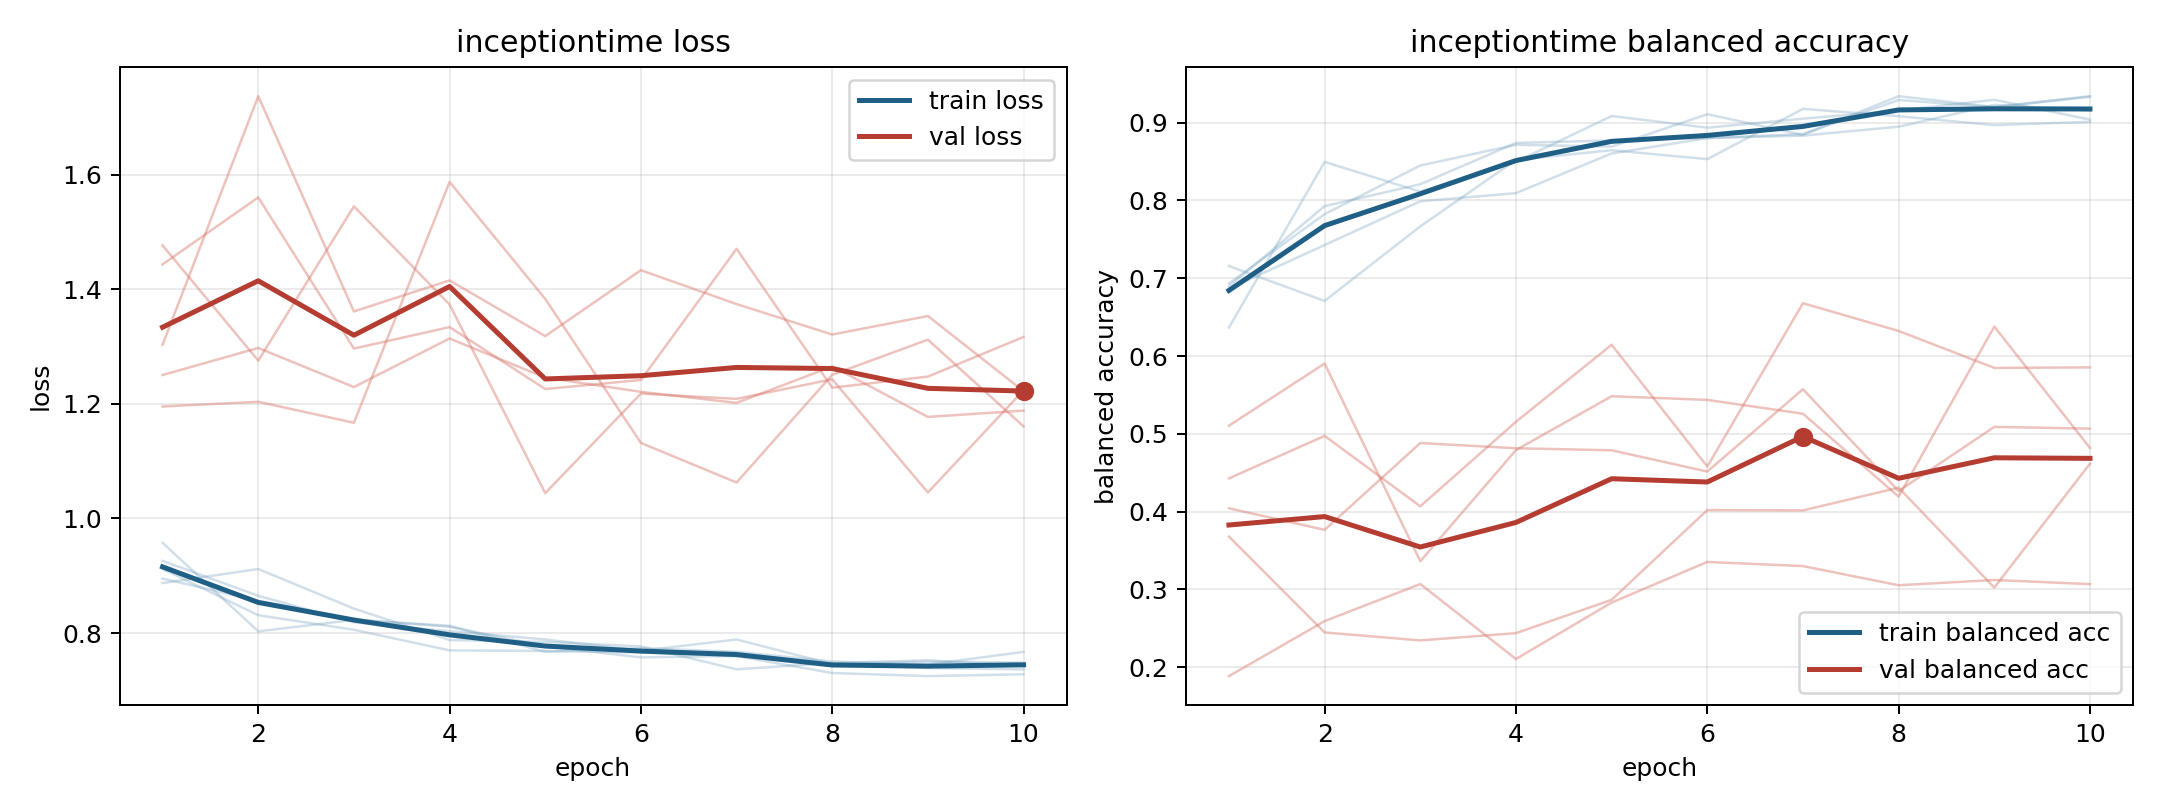

The table this chart was drawn from, first rows:
model, fold, epoch, train_loss, train_balanced_accuracy, val_loss, val_balanced_accuracy
inceptiontime, 1, 1, 0.8872, 0.7156, 1.476, 0.5105
inceptiontime, 1, 2, 0.9117, 0.6708, 1.275, 0.5903
inceptiontime, 1, 3, 0.8427, 0.7667, 1.545, 0.3361
inceptiontime, 1, 4, 0.7878, 0.8521, 1.373, 0.4791
inceptiontime, 1, 5, 0.7846, 0.8646, 1.044, 0.5483
inceptiontime, 1, 6, 0.7767, 0.8531, 1.218, 0.5436
inceptiontime, 1, 7, 0.7367, 0.9177, 1.209, 0.5258
inceptiontime, 1, 8, 0.7479, 0.9083, 1.243, 0.4193
inceptiontime, 1, 9, 0.7523, 0.8969, 1.045, 0.6379
inceptiontime, 1, 10, 0.7425, 0.901, 1.224, 0.4818
inceptiontime, 2, 1, 0.9574, 0.6366, 1.443, 0.1885
inceptiontime, 2, 2, 0.8029, 0.8495, 1.56, 0.2592
inceptiontime, 2, 3, 0.8229, 0.8113, 1.296, 0.3068
inceptiontime, 2, 4, 0.8126, 0.8495, 1.334, 0.2105
inceptiontime, 2, 5, 0.7674, 0.9086, 1.226, 0.283
inceptiontime, 2, 6, 0.7736, 0.8935, 1.241, 0.3353
inceptiontime, 2, 7, 0.7674, 0.9051, 1.47, 0.3299
inceptiontime, 2, 8, 0.7504, 0.9155, 1.228, 0.3053
inceptiontime, 2, 9, 0.7451, 0.9294, 1.247, 0.312
inceptiontime, 2, 10, 0.7671, 0.9039, 1.317, 0.3067
inceptiontime, 3, 1, 0.9259, 0.6933, 1.195, 0.4427
inceptiontime, 3, 2, 0.865, 0.7824, 1.203, 0.4973
inceptiontime, 3, 3, 0.8187, 0.8449, 1.167, 0.4068
inceptiontime, 3, 4, 0.8032, 0.8715, 1.587, 0.5154
inceptiontime, 3, 5, 0.7889, 0.8692, 1.383, 0.6145
inceptiontime, 3, 6, 0.769, 0.9109, 1.132, 0.4579
inceptiontime, 3, 7, 0.7888, 0.8843, 1.063, 0.6679
inceptiontime, 3, 8, 0.7456, 0.934, 1.251, 0.6322
inceptiontime, 3, 9, 0.7502, 0.9201, 1.312, 0.5847
inceptiontime, 3, 10, 0.7484, 0.934, 1.161, 0.5854
inceptiontime, 4, 1, 0.9118, 0.6896, 1.303, 0.3678
inceptiontime, 4, 2, 0.8311, 0.7927, 1.737, 0.2446
inceptiontime, 4, 3, 0.8058, 0.8208, 1.361, 0.2344
inceptiontime, 4, 4, 0.7697, 0.874, 1.415, 0.2437
inceptiontime, 4, 5, 0.7687, 0.8771, 1.318, 0.2866
inceptiontime, 4, 6, 0.7661, 0.8802, 1.433, 0.402
inceptiontime, 4, 7, 0.7597, 0.8854, 1.374, 0.4015
inceptiontime, 4, 8, 0.7303, 0.9292, 1.321, 0.4307
inceptiontime, 4, 9, 0.7249, 0.9198, 1.353, 0.3023
inceptiontime, 4, 10, 0.7281, 0.9333, 1.222, 0.4616
inceptiontime, 5, 1, 0.8951, 0.6865, 1.25, 0.4042
inceptiontime, 5, 2, 0.8563, 0.7427, 1.297, 0.3765
inceptiontime, 5, 3, 0.8237, 0.799, 1.229, 0.4881
inceptiontime, 5, 4, 0.811, 0.8094, 1.314, 0.4814
inceptiontime, 5, 5, 0.7769, 0.8604, 1.246, 0.4788
inceptiontime, 5, 6, 0.7575, 0.8802, 1.221, 0.4514
inceptiontime, 5, 7, 0.76, 0.8833, 1.202, 0.5573
inceptiontime, 5, 8, 0.7471, 0.8948, 1.265, 0.4264
inceptiontime, 5, 9, 0.7389, 0.9229, 1.177, 0.5089
inceptiontime, 5, 10, 0.7367, 0.9156, 1.188, 0.5066
